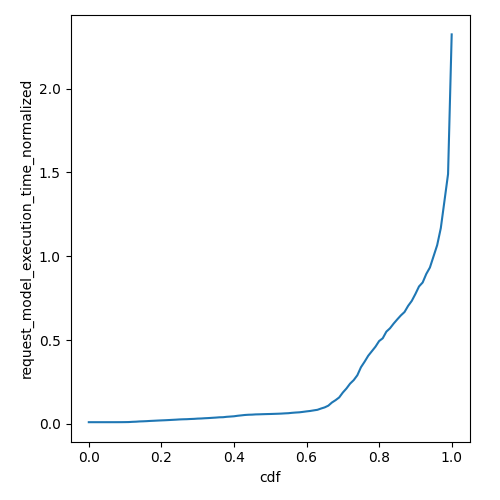

Source data for this figure (header and first rows):
cdf, request_model_execution_time_normalized
0.0, 0.009672
0.01, 0.009672
0.02, 0.009673
0.03, 0.009676
0.04, 0.009681
0.05, 0.009686
0.06, 0.009694
0.07, 0.009708
0.08, 0.009767
0.09, 0.009875
0.1, 0.01013
0.11, 0.01047
0.12, 0.01182
0.13, 0.01266
0.14, 0.01418
0.15, 0.01496
0.16, 0.01596
0.17, 0.01729
0.18, 0.01829
0.19, 0.0194
0.2, 0.02041
0.21, 0.02128
0.22, 0.02239
0.23, 0.0236
0.24, 0.02474
0.25, 0.02614
0.26, 0.02698
0.27, 0.02755
0.28, 0.0287
0.29, 0.02956
0.3, 0.0311
0.31, 0.03183
0.32, 0.03325
0.33, 0.03431
0.34, 0.03578
0.35, 0.03713
0.36, 0.03883
0.37, 0.03934
0.38, 0.04179
0.39, 0.0433
0.4, 0.0449
0.41, 0.04794
0.42, 0.05027
0.43, 0.05271
0.44, 0.05408
0.45, 0.05473
0.46, 0.05615
0.47, 0.05667
0.48, 0.0574
0.49, 0.05806
0.5, 0.0586
0.51, 0.05933
0.52, 0.06005
0.53, 0.06092
0.54, 0.06229
0.55, 0.06333
0.56, 0.06556
0.57, 0.06727
0.58, 0.06856
0.59, 0.0712
... 41 more rows
